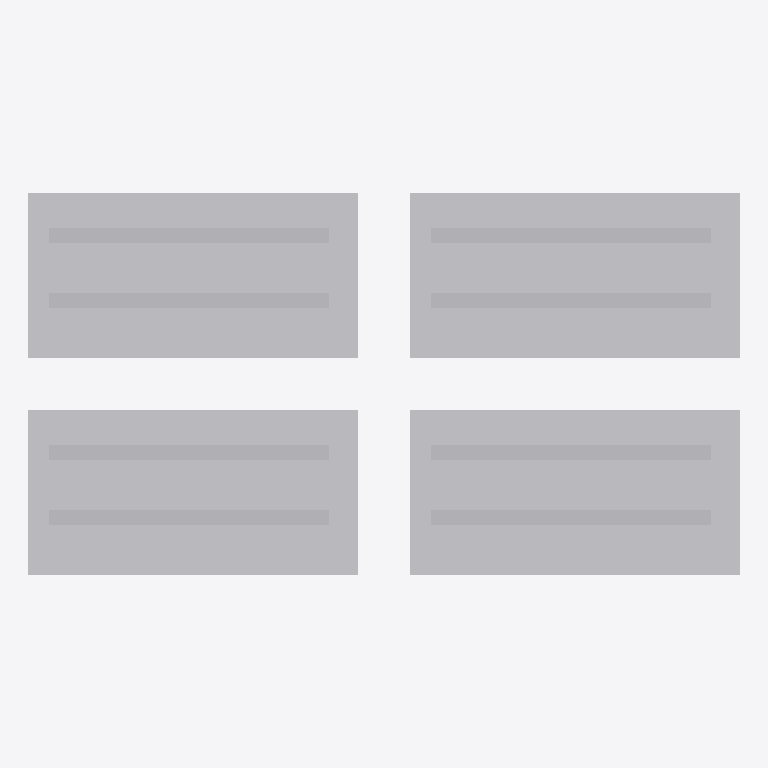
Plan cut of the same IFC building model at storey 'Default Building Storey' (level 0.00 m, cut at 1.40 m), seen from above with north up, elements coloured by IFC class: 1 other element (light grey). Cut surfaces are drawn darker.
Extent 216.0 m × 116.0 m × 10.3 m (x, y, z). Storeys (1): Default Building Storey at 0.00 m. Elements (1): 1 IfcBuildingElementProxy.

HEADER;
FILE_DESCRIPTION(('ViewDefinition [CoordinationView_V2.0]'),'2;1');
FILE_NAME('RC-T.ifc','2026-02-03T21:11:08',('Ahmed Nouby'),('Trimble Inc.'),'TrimBimToIFC','Trimble Inc. - SketchUp - 2026.0','IFC2X3 model');
FILE_SCHEMA(('IFC2X3'));
ENDSEC;
DATA;
#20=IFCPROJECT('3vCmXdxkP0_fENSZM$RIeV',#5,'Default Project',$,$,$,$,(#19),#13);
#23=IFCSITE('3kan6LQP512OZZktDL0mkc',#5,'Default Site',$,$,#22,$,$,.ELEMENT.,$,$,$,$,$);
#26=IFCBUILDING('0yhS51DgfDrvhWDav0zZRK',#5,'Default Building',$,$,#25,$,$,.ELEMENT.,$,$,$);
#29=IFCBUILDINGSTOREY('2HWVoXXgj5$9dpCoFsHBmZ',#5,'Default Building Storey',$,$,#28,$,$,.ELEMENT.,$);
#37717=IFCBUILDINGELEMENTPROXY('2wKD3j0iX2AuwoHPaJe0se',#5,'Undefined',$,$,#31,#37716,$,$);
ENDSEC;
